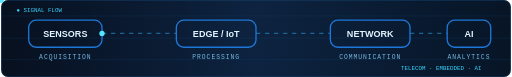
t = 0.00 s
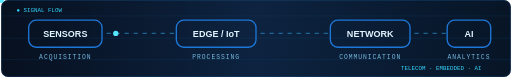
t = 0.50 s
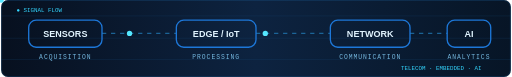
t = 1.00 s
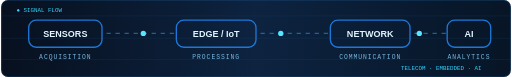
t = 1.50 s
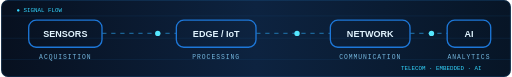
t = 2.03 s
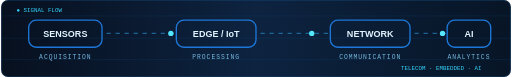
t = 2.50 s

The animated SVG that drew these frames (rendered in a browser with its animation timeline set to each time). Animation: 6 SMIL elements (animate=3,animateMotion=3); one cycle of 3.10 s, repeats indefinitely.

<svg xmlns="http://www.w3.org/2000/svg" width="960" height="145" viewBox="0 0 960 145" role="img" aria-labelledby="title desc">
<title id="title">Animated IoT network data flow</title><desc id="desc">Data pulses travel from sensors through an edge gateway to a network and an AI analysis block</desc>
<defs>
 <linearGradient id="bg" x2="1" y2="0"><stop stop-color="#07101f"/><stop offset=".5" stop-color="#0d2340"/><stop offset="1" stop-color="#071526"/></linearGradient>
</defs>
<rect width="960" height="145" rx="13" fill="url(#bg)" />
<rect x="1" y="1" width="958" height="143" rx="12" stroke="#1d5485" stroke-opacity=".65" fill="none"/>
<g stroke="#195182" stroke-width="1" opacity=".35"><path d="M0 30H960M0 72H960M0 112H960"/></g>
<g stroke="#258acb" stroke-width="2.5" fill="none" opacity=".65">
 <path d="M190 63H330" stroke-dasharray="8 9"><animate attributeName="stroke-dashoffset" from="0" to="-34" dur="2s" repeatCount="indefinite"/></path>
 <path d="M480 63H620" stroke-dasharray="8 9"><animate attributeName="stroke-dashoffset" from="0" to="-34" dur="2s" repeatCount="indefinite"/></path>
 <path d="M770 63H840" stroke-dasharray="8 9"><animate attributeName="stroke-dashoffset" from="0" to="-34" dur="2s" repeatCount="indefinite"/></path>
</g>
<g fill="none" stroke="#31c1ff" stroke-width="2.5">
 <rect x="52" y="38" width="138" height="51" rx="14" stroke="#1d77d8"/>
 <rect x="330" y="38" width="150" height="51" rx="14" stroke="#1d77d8"/>
 <rect x="620" y="38" width="150" height="51" rx="14" stroke="#1d77d8"/>
 <rect x="840" y="38" width="82" height="51" rx="14" stroke="#1d77d8"/>
</g>
<g font-size="17" font-family="Arial,DejaVu Sans,sans-serif" font-weight="600" fill="#e1f4ff" text-anchor="middle">
 <text x="121" y="69">SENSORS</text><text x="405" y="69">EDGE / IoT</text>
 <text x="695" y="69">NETWORK</text><text x="881" y="69">AI</text>
</g>
<g fill="#55e7ff">
 <circle r="5"><animateMotion path="M190 63H330" dur="2.7s" repeatCount="indefinite"/></circle>
 <circle r="5"><animateMotion path="M480 63H620" dur="2.4s" begin=".7s" repeatCount="indefinite"/></circle>
 <circle r="5"><animateMotion path="M770 63H840" dur="1.6s" begin="1.1s" repeatCount="indefinite"/></circle>
</g>
<g font-size="12" font-family="monospace" letter-spacing="1.8" fill="#74b7df" text-anchor="middle">
 <text x="121" y="111">ACQUISITION</text><text x="405" y="111">PROCESSING</text><text x="695" y="111">COMMUNICATION</text><text x="881" y="111">ANALYTICS</text>
</g>
<g font-family="monospace" font-size="11" fill="#34d6ff">
 <text x="29" y="22">● SIGNAL FLOW</text><text x="753" y="132">TELECOM · EMBEDDED · AI</text>
</g>
</svg>
